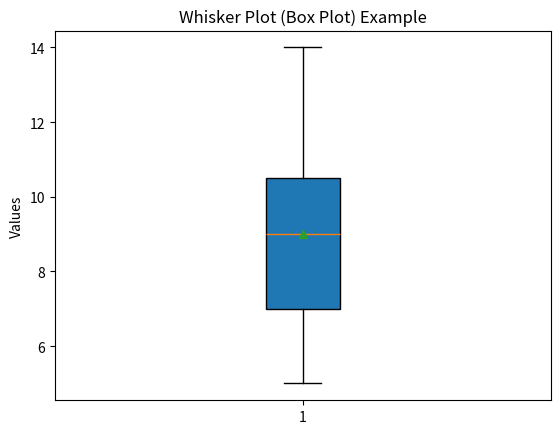

This figure's Python source: (Note: this script raises an exception after producing the figure.)
import json
import matplotlib.pyplot as plt
import numpy as np

# Example data
data = [7, 8, 5, 6, 9, 10, 6, 7, 8, 9, 10, 11, 12, 13, 14]

# Create the box plot
plt.boxplot(data, vert=True, patch_artist=True, showmeans=True)

# Add labels and title
plt.title("Whisker Plot (Box Plot) Example")
plt.ylabel("Values")

# Show the plot
plt.show()

def load_benchmarks_json(path_to_file: str) -> dict:
    with open(path_to_file, "r") as in_file_obj:
        text = in_file_obj.read()
        # convert the text into a dictionary
        return json.loads(text)


if __name__ == "__main__":
    path_to_file = "data/json/0007_small_img.json"
    data = load_benchmarks_json(path_to_file)
    machine_info = data["machine_info"]["cpu"]
    for benchmark in range(len(data["benchmarks"])):
        print(data["benchmarks"][benchmark]["group"])
        print(data["benchmarks"][benchmark]["name"])
        print(data["benchmarks"][benchmark]["stats"])
        print(
            data["benchmarks"][benchmark]["extra_info"]["compression_ratio"]
            if "compression_ratio" in data["benchmarks"][benchmark]["extra_info"]
            else None
        )
